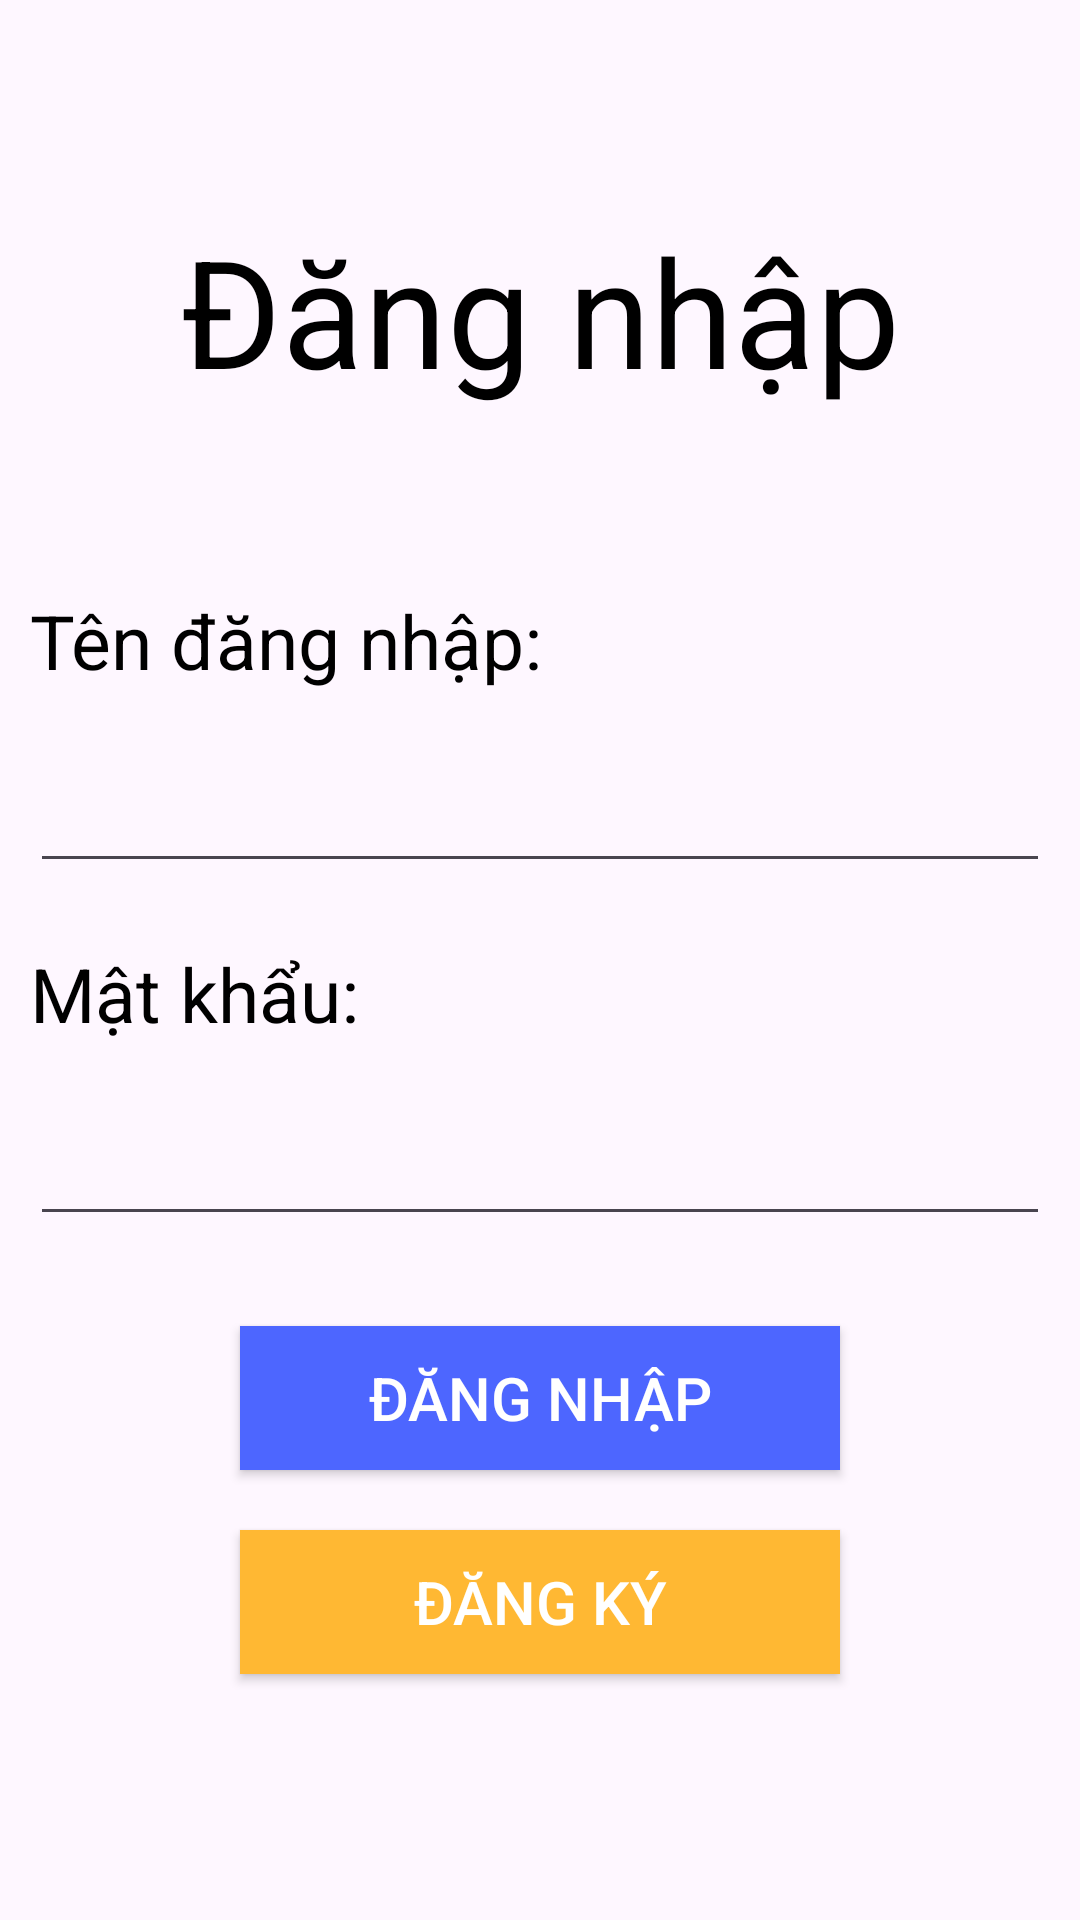

Reconstruct the res/layout file that produces this screen, plus the resources it refers to.
<!-- AndroidManifest.xml: application theme Theme.DemoLoginFirebase -->
<!-- res/layout/activity_dang_nhap_email.xml -->
<?xml version="1.0" encoding="utf-8"?>
<LinearLayout xmlns:android="http://schemas.android.com/apk/res/android"
    xmlns:app="http://schemas.android.com/apk/res-auto"
    xmlns:tools="http://schemas.android.com/tools"
    android:id="@+id/main"
    android:layout_width="match_parent"
    android:layout_height="match_parent"
    android:orientation="vertical"
    tools:context=".DangNhapEmail">

    <TextView
        android:layout_width="match_parent"
        android:layout_height="wrap_content"
        android:text="Đăng nhập"
        android:textSize="50dp"
        android:gravity="center"
        android:layout_marginBottom="50dp"
        android:layout_marginTop="70dp"
        android:textColor="@color/black"/>

    <TextView
        android:layout_width="match_parent"
        android:layout_height="wrap_content"
        android:text="Tên đăng nhập:"
        android:textSize="25dp"
        android:layout_margin="10dp"
        android:textColor="@color/black"/>

    <EditText
        android:id="@+id/edtTdn"
        android:layout_width="match_parent"
        android:layout_height="wrap_content"
        android:textSize="20dp"
        android:textColor="@color/black"
        android:layout_margin="10dp"/>

    <TextView
        android:layout_width="match_parent"
        android:layout_height="wrap_content"
        android:text="Mật khẩu:"
        android:textSize="25dp"
        android:layout_margin="10dp"
        android:textColor="@color/black"/>

    <EditText
        android:id="@+id/edtMkdn"
        android:layout_width="match_parent"
        android:layout_height="wrap_content"
        android:textSize="20dp"
        android:textColor="@color/black"
        android:layout_margin="10dp"/>

    <Button
        android:id="@+id/btnDn"
        android:layout_width="200dp"
        android:layout_height="wrap_content"
        android:text="Đăng nhập"
        android:textSize="20dp"
        android:textColor="@color/white"
        android:background="#4d66ff"
        android:layout_marginTop="20dp"
        android:layout_gravity="center"/>

    <Button
        android:id="@+id/btnDk"
        android:layout_width="200dp"
        android:layout_height="wrap_content"
        android:text="Đăng ký"
        android:textSize="20dp"
        android:textColor="@color/white"
        android:background="#ffb833"
        android:layout_marginTop="20dp"
        android:layout_gravity="center"/>

</LinearLayout>
<!-- resources referenced by this layout -->
<resources>
  <style name="Theme.DemoLoginFirebase" parent="Base.Theme.DemoLoginFirebase" />
  <style name="Base.Theme.DemoLoginFirebase" parent="Theme.Material3.DayNight.NoActionBar">
          
          
      </style>
  <!-- not gathered from this repository: default colours our renderer supplied (Android Studio template values) -->
  <color name="black">#FF000000</color>
  <color name="white">#FFFFFFFF</color>
</resources>
